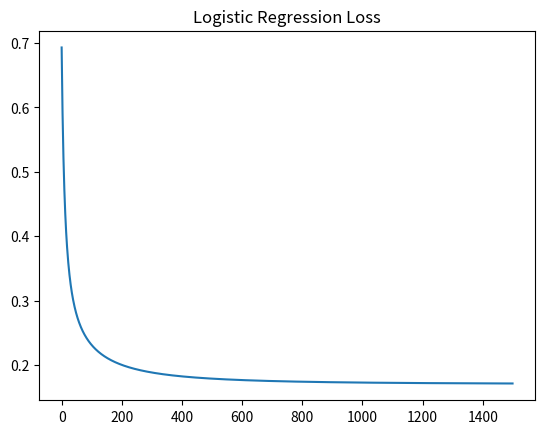
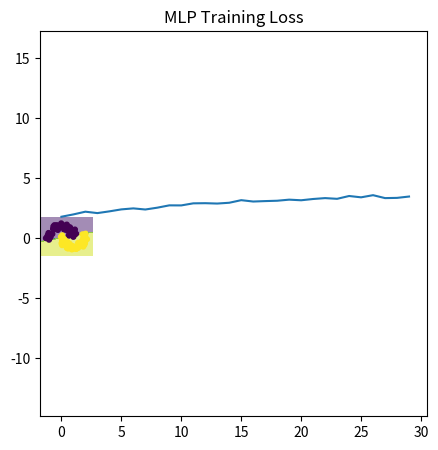
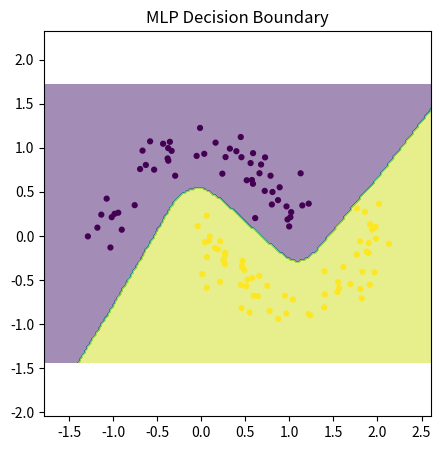

Write the Python code that produced these figures, in order.
#!/usr/bin/env python3
"""
Neural Networks from Scratch: Math, Implementation, and Visualization
----------------------------------------------------------------------
Implements:
- Data generation utilities
- Logistic Regression
- Multi-Layer Perceptron (MLP) with backpropagation
- L2 regularization, Xavier/He initialization
- Visualizations for data, decision boundaries, and training curves

Author: SeyedMohammadreza Mousavi | error.2013@yahoo.com
"""

import numpy as np
import matplotlib.pyplot as plt


# ---------------------------------------------------------------------
# Utility functions
# ---------------------------------------------------------------------

def set_seed(seed=42):
    np.random.seed(seed)


def sigmoid(z):
    return 1.0 / (1.0 + np.exp(-z))


def sigmoid_grad(z):
    s = sigmoid(z)
    return s * (1 - s)


# ---------------------------------------------------------------------
# Data generation
# ---------------------------------------------------------------------

def make_moons(n_samples=600, noise=0.1):
    n = n_samples // 2
    theta = np.linspace(0, np.pi, n)
    r = 1.0
    x1 = np.c_[r * np.cos(theta), r * np.sin(theta)]
    x2 = np.c_[r * np.cos(theta) + 1.0, -r * np.sin(theta) + 0.25]
    X = np.vstack([x1, x2])
    y = np.hstack([np.zeros(n), np.ones(n)])
    X += noise * np.random.randn(*X.shape)
    return X, y.astype(int)


def train_val_split(X, y, val_ratio=0.2, seed=42):
    rng = np.random.default_rng(seed)
    idx = np.arange(len(X))
    rng.shuffle(idx)
    split = int(len(X) * (1 - val_ratio))
    tr, va = idx[:split], idx[split:]
    return X[tr], y[tr], X[va], y[va]


# ---------------------------------------------------------------------
# Visualization helpers
# ---------------------------------------------------------------------

def plot_data(X, y, title="Dataset"):
    plt.figure(figsize=(5, 5))
    plt.scatter(X[:, 0], X[:, 1], c=y, s=12)
    plt.title(title)
    plt.axis("equal")
    plt.show()


def plot_decision_boundary(predict_fn, X, y, title="Decision Boundary", h=0.02):
    x_min, x_max = X[:, 0].min() - 0.5, X[:, 0].max() + 0.5
    y_min, y_max = X[:, 1].min() - 0.5, X[:, 1].max() + 0.5
    xx, yy = np.meshgrid(np.arange(x_min, x_max, h),
                         np.arange(y_min, y_max, h))
    grid = np.c_[xx.ravel(), yy.ravel()]
    Z = predict_fn(grid).reshape(xx.shape)
    plt.figure(figsize=(5, 5))
    plt.contourf(xx, yy, Z, alpha=0.5)
    plt.scatter(X[:, 0], X[:, 1], c=y, s=12)
    plt.title(title)
    plt.axis("equal")
    plt.show()


# ---------------------------------------------------------------------
# Logistic Regression (from scratch)
# ---------------------------------------------------------------------

class LogisticRegression:
    """
    Simple logistic regression using gradient descent.
    """

    def __init__(self, input_dim, lr=0.1, reg=0.0):
        self.w = np.zeros(input_dim)
        self.b = 0.0
        self.lr = lr
        self.reg = reg

    def forward(self, X):
        return sigmoid(X @ self.w + self.b)

    def loss(self, y, yhat):
        eps = 1e-9
        return -np.mean(y * np.log(yhat + eps) + (1 - y) * np.log(1 - yhat + eps))

    def train(self, X, y, steps=2000):
        losses = []
        for t in range(steps):
            yhat = self.forward(X)
            grad_w = (X.T @ (yhat - y)) / len(X) + self.reg * self.w
            grad_b = np.mean(yhat - y)
            self.w -= self.lr * grad_w
            self.b -= self.lr * grad_b
            losses.append(self.loss(y, yhat))
        return np.array(losses)

    def predict(self, X):
        return (self.forward(X) > 0.5).astype(int)


# ---------------------------------------------------------------------
# Multi-Layer Perceptron
# ---------------------------------------------------------------------

class MLP:
    def __init__(self, in_dim, h1=32, h2=32, out_dim=1, act="relu", seed=42, init="xavier"):
        rng = np.random.default_rng(seed)
        self.act_name = act

        def init_w(m, n, kind="xavier"):
            if kind == "xavier":
                scale = np.sqrt(2.0 / (m + n))
            elif kind == "he":
                scale = np.sqrt(2.0 / m)
            else:
                scale = 0.01
            return rng.normal(0.0, scale, size=(m, n))

        self.W1 = init_w(h1, in_dim, init)
        self.b1 = np.zeros((h1,))
        self.W2 = init_w(h2, h1, init)
        self.b2 = np.zeros((h2,))
        self.W3 = init_w(out_dim, h2, init)
        self.b3 = np.zeros((out_dim,))

    # Activation
    def act(self, u):
        if self.act_name == "relu":
            return np.maximum(0, u)
        elif self.act_name == "tanh":
            return np.tanh(u)
        else:
            return sigmoid(u)

    def act_grad(self, u):
        if self.act_name == "relu":
            return (u > 0).astype(float)
        elif self.act_name == "tanh":
            return 1 - np.tanh(u) ** 2
        else:
            return sigmoid_grad(u)

    def forward(self, X):
        u1 = X @ self.W1.T + self.b1
        h1 = self.act(u1)
        u2 = h1 @ self.W2.T + self.b2
        h2 = self.act(u2)
        z = h2 @ self.W3.T + self.b3
        yhat = sigmoid(z)
        cache = (X, u1, h1, u2, h2, z, yhat)
        return yhat, cache

    def loss(self, y, yhat, l2=0.0):
        eps = 1e-9
        ce = -np.mean(y * np.log(yhat + eps) + (1 - y) * np.log(1 - yhat + eps))
        reg = 0.5 * l2 * (np.sum(self.W1 ** 2) + np.sum(self.W2 ** 2) + np.sum(self.W3 ** 2))
        return ce + reg

    def backward(self, cache, y, l2=0.0):
        X, u1, h1, u2, h2, z, yhat = cache
        n = X.shape[0]
        delta3 = (yhat - y.reshape(-1, 1)) / n
        gW3 = delta3.T @ h2 + l2 * self.W3
        gb3 = delta3.sum(axis=0)
        dh2 = delta3 @ self.W3
        du2 = dh2 * self.act_grad(u2)
        gW2 = du2.T @ h1 + l2 * self.W2
        gb2 = du2.sum(axis=0)
        dh1 = du2 @ self.W2
        du1 = dh1 * self.act_grad(u1)
        gW1 = du1.T @ X + l2 * self.W1
        gb1 = du1.sum(axis=0)
        return gW1, gb1, gW2, gb2, gW3, gb3

    def step(self, grads, lr=0.01):
        gW1, gb1, gW2, gb2, gW3, gb3 = grads
        self.W1 -= lr * gW1
        self.b1 -= lr * gb1
        self.W2 -= lr * gW2
        self.b2 -= lr * gb2
        self.W3 -= lr * gW3
        self.b3 -= lr * gb3


# ---------------------------------------------------------------------
# Main
# ---------------------------------------------------------------------

def main():
    set_seed(0)
    X, y = make_moons(n_samples=600, noise=0.15)
    Xtr, ytr, Xva, yva = train_val_split(X, y)

    print("Training Logistic Regression...")
    logreg = LogisticRegression(input_dim=2, lr=0.3, reg=1e-3)
    losses = logreg.train(Xtr, ytr, steps=1500)
    plt.plot(losses)
    plt.title("Logistic Regression Loss")
    plt.show()
    plot_decision_boundary(logreg.predict, Xva, yva, title="Logistic Regression Decision Boundary")

    print("Training MLP (ReLU, He init)...")
    net = MLP(in_dim=2, h1=32, h2=32, act="relu", init="he")
    steps, lr, l2 = 3000, 0.05, 1e-3
    losses = []
    for t in range(steps):
        idx = np.random.choice(len(Xtr), size=128, replace=False)
        Xb, yb = Xtr[idx], ytr[idx]
        yhat, cache = net.forward(Xb)
        loss = net.loss(yb, yhat, l2=l2)
        grads = net.backward(cache, yb, l2=l2)
        net.step(grads, lr=lr)
        if (t + 1) % 100 == 0:
            losses.append(loss)
    plt.plot(losses)
    plt.title("MLP Training Loss")
    plt.show()

    def predict_mlp(Z):
        yhat, _ = net.forward(Z)
        return (yhat.ravel() > 0.5).astype(int)

    plot_decision_boundary(predict_mlp, Xva, yva, title="MLP Decision Boundary")
    print("Done ✅")


# ---------------------------------------------------------------------
# Entry point
# ---------------------------------------------------------------------

if __name__ == "__main__":
    main()
